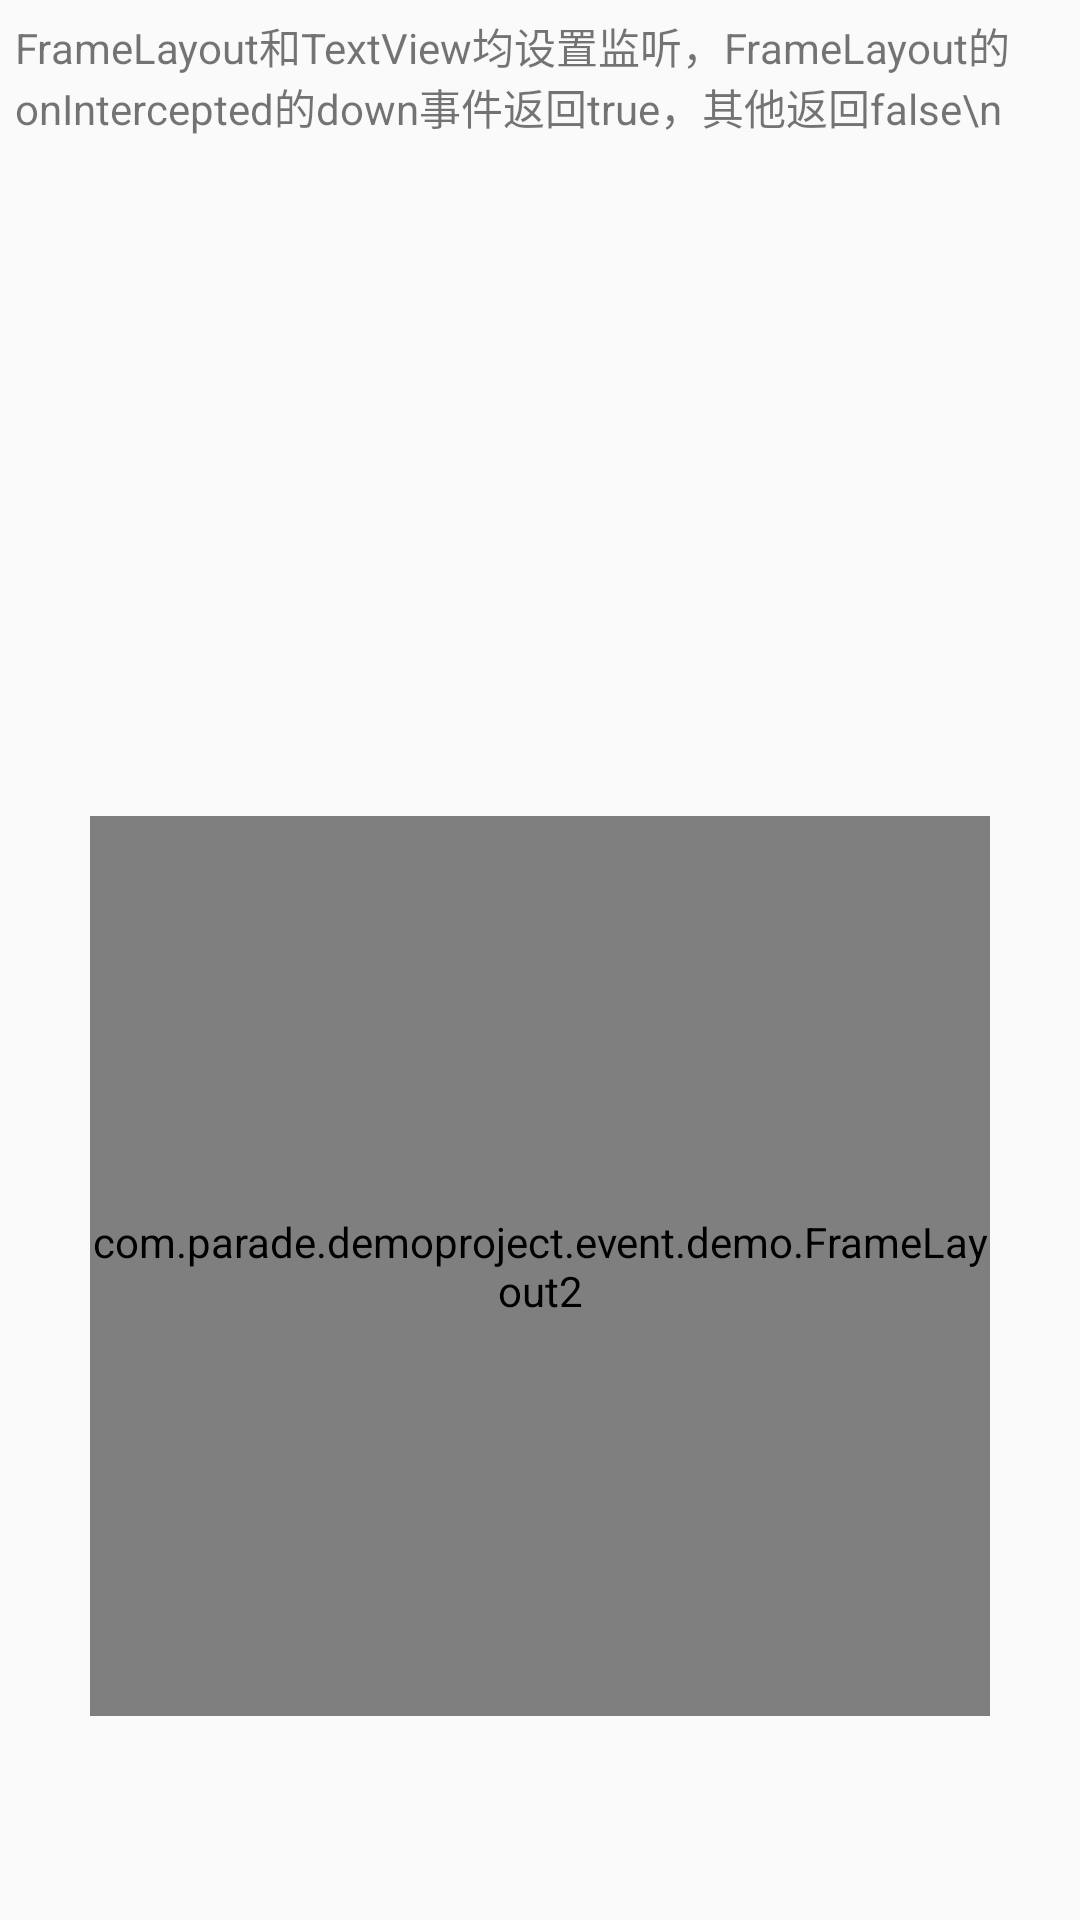

Reconstruct the res/layout file that produces this screen, plus the resources it refers to.
<!-- AndroidManifest.xml: application theme AppTheme -->
<!-- res/layout/activity_event_delivery2.xml -->
<?xml version="1.0" encoding="utf-8"?>
<androidx.constraintlayout.widget.ConstraintLayout xmlns:android="http://schemas.android.com/apk/res/android"
    xmlns:app="http://schemas.android.com/apk/res-auto"
    xmlns:tools="http://schemas.android.com/tools"
    android:layout_width="match_parent"
    android:layout_height="match_parent"
    tools:context=".event.demo.EventDelivery2Activity">

    <androidx.core.widget.NestedScrollView
        android:id="@+id/nest_scroll"
        android:layout_width="match_parent"
        android:layout_height="0dp"
        app:layout_constraintStart_toStartOf="parent"
        app:layout_constraintEnd_toEndOf="parent"
        app:layout_constraintTop_toTopOf="parent"
        app:layout_constraintBottom_toTopOf="@+id/fl_group"
        android:padding="5dp">

        <TextView
            android:id="@+id/tv_content"
            android:layout_width="wrap_content"
            android:layout_height="wrap_content"
            android:text="FrameLayout和TextView均设置监听，FrameLayout的onIntercepted的down事件返回true，其他返回false\n"/>



    </androidx.core.widget.NestedScrollView>


    <com.parade.demoproject.event.demo.FrameLayout2
        android:id="@+id/fl_group"
        android:layout_width="@dimen/dp_300"
        android:layout_height="@dimen/dp_300"
        android:background="@color/common_blue"
        app:layout_constraintBottom_toBottomOf="parent"
        app:layout_constraintEnd_toEndOf="parent"
        app:layout_constraintStart_toStartOf="parent"
        app:layout_constraintTop_toTopOf="parent"
        app:layout_constraintVertical_bias="0.80">

        <com.parade.demoproject.event.demo.TextView1
            android:id="@+id/tv_phone"
            android:layout_width="@dimen/dp_100"
            android:layout_height="@dimen/dp_100"
            android:layout_gravity="center"
            android:background="@color/qmui_config_color_red" />

    </com.parade.demoproject.event.demo.FrameLayout2>

</androidx.constraintlayout.widget.ConstraintLayout>
<!-- resources referenced by this layout -->
<resources>
  <color name="common_blue">#007aff</color>
  <dimen name="dp_100">100dp</dimen>
  <dimen name="dp_300">300dp</dimen>
  <style name="AppTheme" parent="Theme.AppCompat.Light.NoActionBar">
          
          <item name="colorPrimary">@color/colorPrimary</item>
          <item name="colorPrimaryDark">@color/colorPrimaryDark</item>
          <item name="colorAccent">@color/colorAccent</item>
      </style>
  <color name="colorPrimary">#008577</color>
  <color name="colorPrimaryDark">#ffffff</color>
  <color name="colorAccent">#D81B60</color>
</resources>
